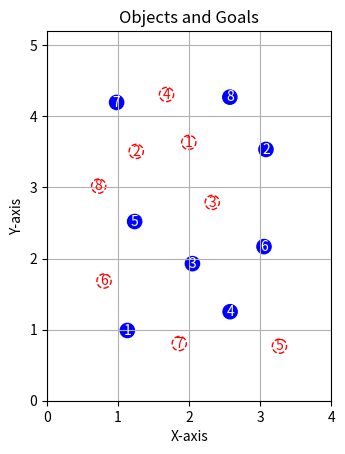

This figure's Python source:
import random
import math
import matplotlib.pyplot as plt

def distance(p1, p2):
    return math.sqrt((p1[0] - p2[0])**2 + (p1[1] - p2[1])**2)

def is_valid_position(position, positions, min_distance):
    for pos in positions:
        if distance(position, pos) < min_distance:
            return False
    return True

def generate_positions(num_positions, boundary, radius, min_distance, existing_positions=[]):
    positions = []
    attempts = 0
    max_attempts = 10000  # To prevent infinite loops

    while len(positions) < num_positions and attempts < max_attempts:
        attempts += 1
        x = random.uniform(boundary['x_min'] + min_distance, boundary['x_max'] - min_distance)
        y = random.uniform(boundary['y_min'] + min_distance, boundary['y_max'] - min_distance)
        if is_valid_position((x, y), positions + existing_positions, min_distance):
            positions.append((x, y))

    if attempts == max_attempts:
        raise Exception("Unable to generate valid positions within the given constraints")

    return positions

def generate_data(num_objects, boundary_size, radius, min_distance):
    boundary = {
        'x_min': 0,
        'x_max': boundary_size[0],
        'y_min': 0,
        'y_max': boundary_size[1]
    }
    
    # Adjust minimum distance to consider both object radius and specified minimum distance
    adjusted_min_distance = max(radius * 1.5, min_distance * 1.5) + radius
    
    # Generate object positions
    objects = generate_positions(num_objects, boundary, radius, adjusted_min_distance)
    
    # Generate goal positions, considering both existing object positions and goal positions
    goals = generate_positions(num_objects, boundary, radius, adjusted_min_distance, existing_positions=objects)
    
    return objects, goals

def plot_positions(objects, goals, boundary_size, radius):
    fig, ax = plt.subplots()
    ax.set_xlim(0, boundary_size[0])
    ax.set_ylim(0, boundary_size[1])
    ax.set_aspect('equal')

    # Plot objects
    for i, (x, y) in enumerate(objects):
        circle = plt.Circle((x, y), radius, color='blue', fill=True)
        ax.add_artist(circle)
        ax.text(x, y, str(i+1), color='white', ha='center', va='center')
    
    # Plot goals
    for i, (x, y) in enumerate(goals):
        circle = plt.Circle((x, y), radius, color='red', fill=False, linestyle='dashed')
        ax.add_artist(circle)
        ax.text(x, y, str(i+1), color='red', ha='center', va='center')

    plt.xlabel('X-axis')
    plt.ylabel('Y-axis')
    plt.title('Objects and Goals')
    plt.grid(True)
    plt.show()

# Parameters
num_objects = 8
boundary_size = (4, 5.2)
radius = 0.1
min_distance = 0.4  # Given separate minimum distance

objects, goals = generate_data(num_objects, boundary_size, radius, min_distance)

print("Objects:", objects)
print("Goals:", goals)

plot_positions(objects, goals, boundary_size, radius)
